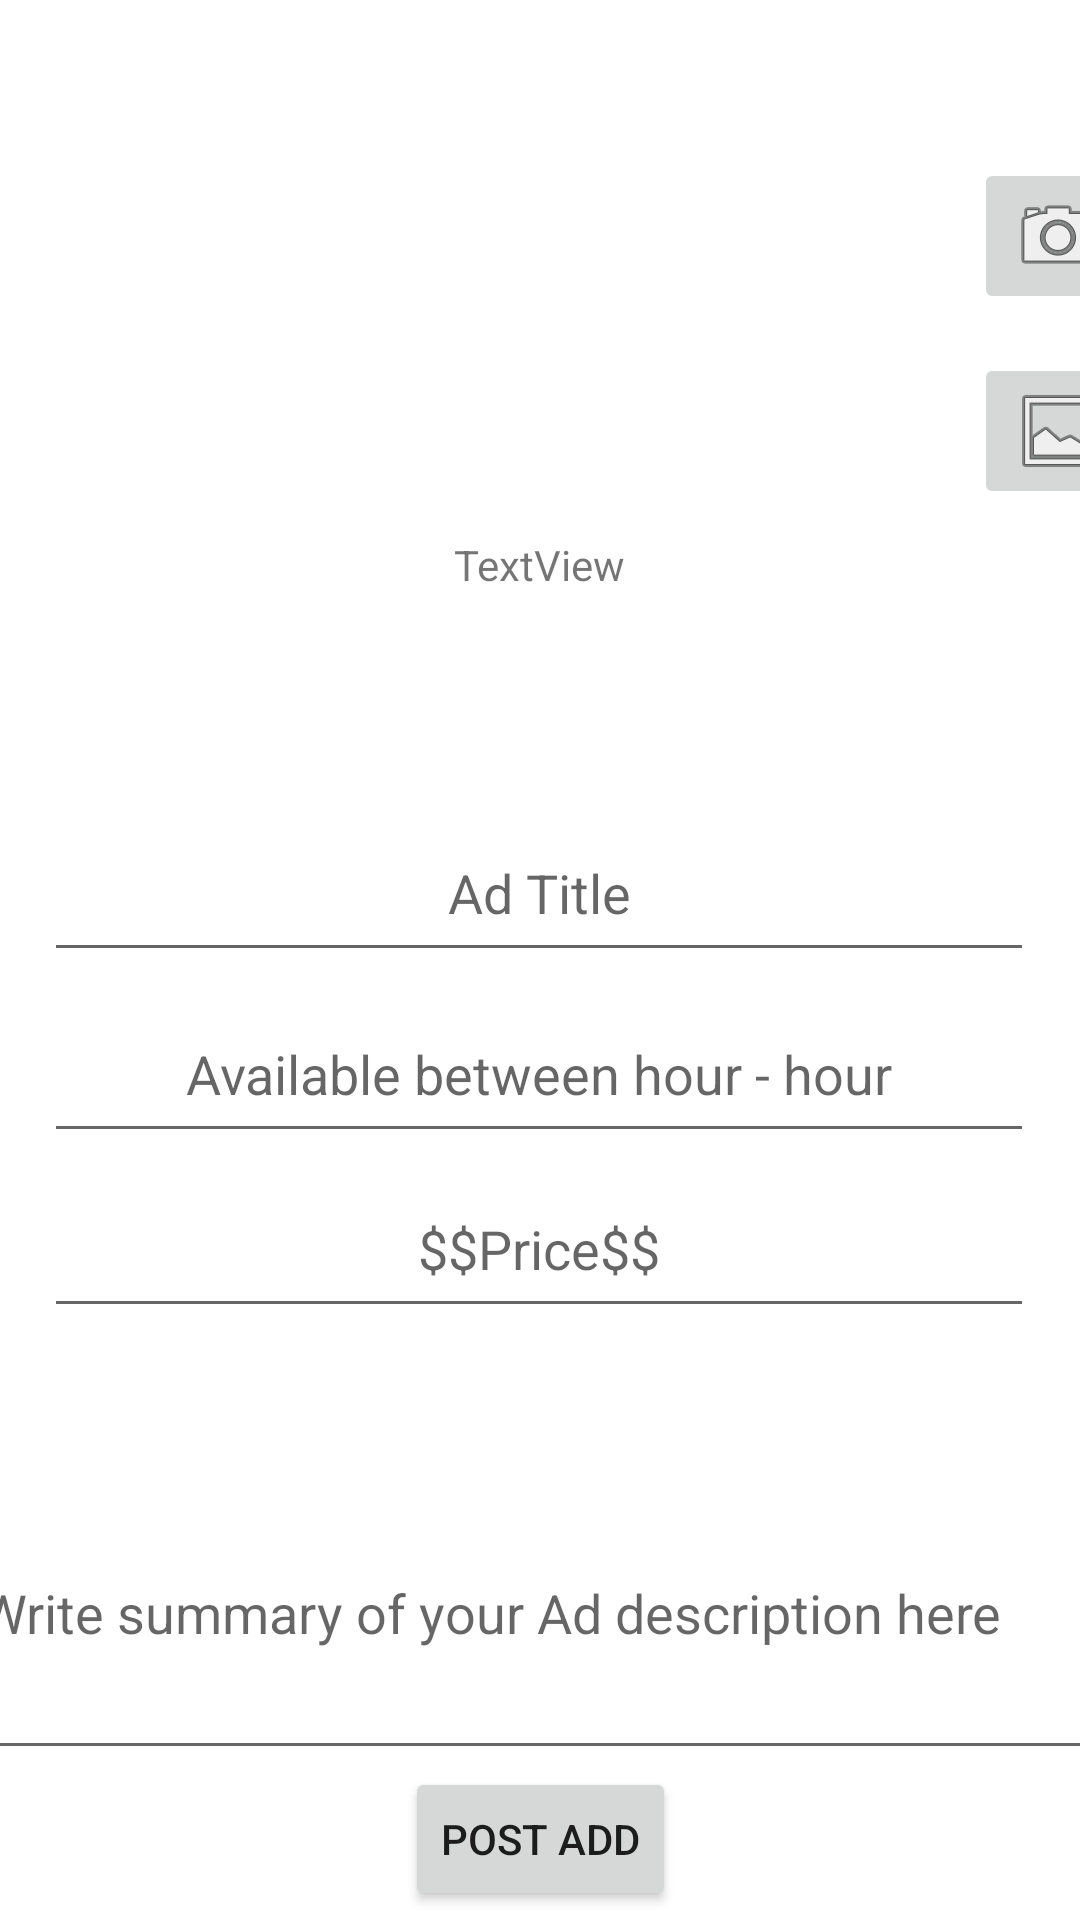

Produce the Android XML layout that renders to this screen, including the resource entries it uses.
<!-- AndroidManifest.xml: application theme Theme.BoostIt_Androif_Project -->
<!-- res/layout/business_post_new_add.xml -->
<?xml version="1.0" encoding="utf-8"?>
<androidx.constraintlayout.widget.ConstraintLayout xmlns:android="http://schemas.android.com/apk/res/android"
    android:layout_width="match_parent"
    android:layout_height="match_parent"
    xmlns:app="http://schemas.android.com/apk/res-auto"
    xmlns:tools="http://schemas.android.com/tools">


    <ImageView
        android:id="@+id/business_post_new_add_image"
        android:layout_width="289dp"
        android:layout_height="183dp"
        app:layout_constraintBottom_toBottomOf="parent"
        app:layout_constraintEnd_toEndOf="parent"
        app:layout_constraintStart_toStartOf="parent"
        app:layout_constraintTop_toTopOf="parent"
        app:layout_constraintVertical_bias="0.029"
        tools:src="@tools:sample/avatars" />

    <com.google.android.material.textfield.TextInputEditText
        android:id="@+id/business_post_new_add_title"
        android:layout_width="330dp"
        android:layout_height="56dp"
        android:hint="Ad Title"
        android:textAlignment="center"
        app:layout_constraintBottom_toBottomOf="parent"
        app:layout_constraintEnd_toEndOf="parent"
        app:layout_constraintHorizontal_bias="0.493"
        app:layout_constraintStart_toStartOf="parent"
        app:layout_constraintTop_toTopOf="parent"
        app:layout_constraintVertical_bias="0.459" />

    <com.google.android.material.textfield.TextInputEditText
        android:id="@+id/business_post_new_add_price"
        android:layout_width="330dp"
        android:layout_height="56dp"
        android:hint="$$Price$$"
        android:textAlignment="center"
        app:layout_constraintBottom_toBottomOf="parent"
        app:layout_constraintEnd_toEndOf="parent"
        app:layout_constraintHorizontal_bias="0.493"
        app:layout_constraintStart_toStartOf="parent"
        app:layout_constraintTop_toTopOf="parent"
        app:layout_constraintVertical_bias="0.662" />

    <com.google.android.material.textfield.TextInputEditText
        android:id="@+id/business_post_new_add_hours"
        android:layout_width="330dp"
        android:layout_height="56dp"
        android:hint="Available between hour - hour"
        android:textAlignment="center"
        app:layout_constraintBottom_toBottomOf="parent"
        app:layout_constraintEnd_toEndOf="parent"
        app:layout_constraintHorizontal_bias="0.493"
        app:layout_constraintStart_toStartOf="parent"
        app:layout_constraintTop_toTopOf="parent"
        app:layout_constraintVertical_bias="0.562" />

    <TextView
        android:id="@+id/business_post_new_add_businessName"
        android:layout_width="330dp"
        android:layout_height="56dp"
        android:text="TextView"
        android:textAlignment="center"
        app:layout_constraintBottom_toBottomOf="parent"
        app:layout_constraintEnd_toEndOf="parent"
        app:layout_constraintHorizontal_bias="0.493"
        app:layout_constraintStart_toStartOf="parent"
        app:layout_constraintTop_toTopOf="parent"
        app:layout_constraintVertical_bias="0.306" />

    <com.google.android.material.textfield.TextInputEditText
        android:id="@+id/business_post_new_add_description"
        android:layout_width="383dp"
        android:layout_height="108dp"
        android:hint="Write summary of your Ad description here"
        app:layout_constraintBottom_toBottomOf="parent"
        app:layout_constraintEnd_toEndOf="parent"
        app:layout_constraintStart_toStartOf="parent"
        app:layout_constraintTop_toTopOf="parent"
        app:layout_constraintVertical_bias="0.906" />

    <Button
        android:id="@+id/business_post_new_add_enter_button"
        android:layout_width="wrap_content"
        android:layout_height="wrap_content"
        android:text="Post Add"
        app:layout_constraintBottom_toBottomOf="parent"
        app:layout_constraintEnd_toEndOf="parent"
        app:layout_constraintStart_toStartOf="parent"
        app:layout_constraintTop_toTopOf="parent"
        app:layout_constraintVertical_bias="0.995" />

    <ImageButton
        android:id="@+id/business_post_new_add_camera_button"
        android:layout_width="wrap_content"
        android:layout_height="wrap_content"
        app:layout_constraintBottom_toTopOf="@+id/business_post_new_add_gallery_button"
        app:layout_constraintEnd_toEndOf="parent"
        app:layout_constraintHorizontal_bias="0.0"
        app:layout_constraintStart_toEndOf="@+id/business_post_new_add_image"
        app:layout_constraintTop_toTopOf="parent"
        app:layout_constraintVertical_bias="0.8"
        app:srcCompat="@android:drawable/ic_menu_camera" />

    <ImageButton
        android:id="@+id/business_post_new_add_gallery_button"
        android:layout_width="wrap_content"
        android:layout_height="wrap_content"
        app:layout_constraintBottom_toBottomOf="parent"
        app:layout_constraintEnd_toEndOf="parent"
        app:layout_constraintHorizontal_bias="0.0"
        app:layout_constraintStart_toEndOf="@+id/business_post_new_add_image"
        app:layout_constraintTop_toTopOf="parent"
        app:layout_constraintVertical_bias="0.2"
        app:srcCompat="@android:drawable/ic_menu_gallery" />
</androidx.constraintlayout.widget.ConstraintLayout>
<!-- resources referenced by this layout -->
<resources>
  <style name="Theme.BoostIt_Androif_Project" parent="Theme.MaterialComponents.DayNight.DarkActionBar">
          
          <item name="colorPrimary">@color/purple_500</item>
          <item name="colorPrimaryVariant">@color/purple_700</item>
          <item name="colorOnPrimary">@color/white</item>
          
          <item name="colorSecondary">@color/teal_200</item>
          <item name="colorSecondaryVariant">@color/teal_700</item>
          <item name="colorOnSecondary">@color/black</item>
          
          <item name="android:statusBarColor" tools:targetApi="l">?attr/colorPrimaryVariant</item>
          
      </style>
  <!-- not gathered from this repository: default colours our renderer supplied (Android Studio template values) -->
  <color name="purple_500">#FF6200EE</color>
  <color name="purple_700">#FF3700B3</color>
  <color name="teal_200">#FF03DAC5</color>
  <color name="teal_700">#FF018786</color>
  <color name="black">#FF000000</color>
  <color name="white">#FFFFFFFF</color>
</resources>
